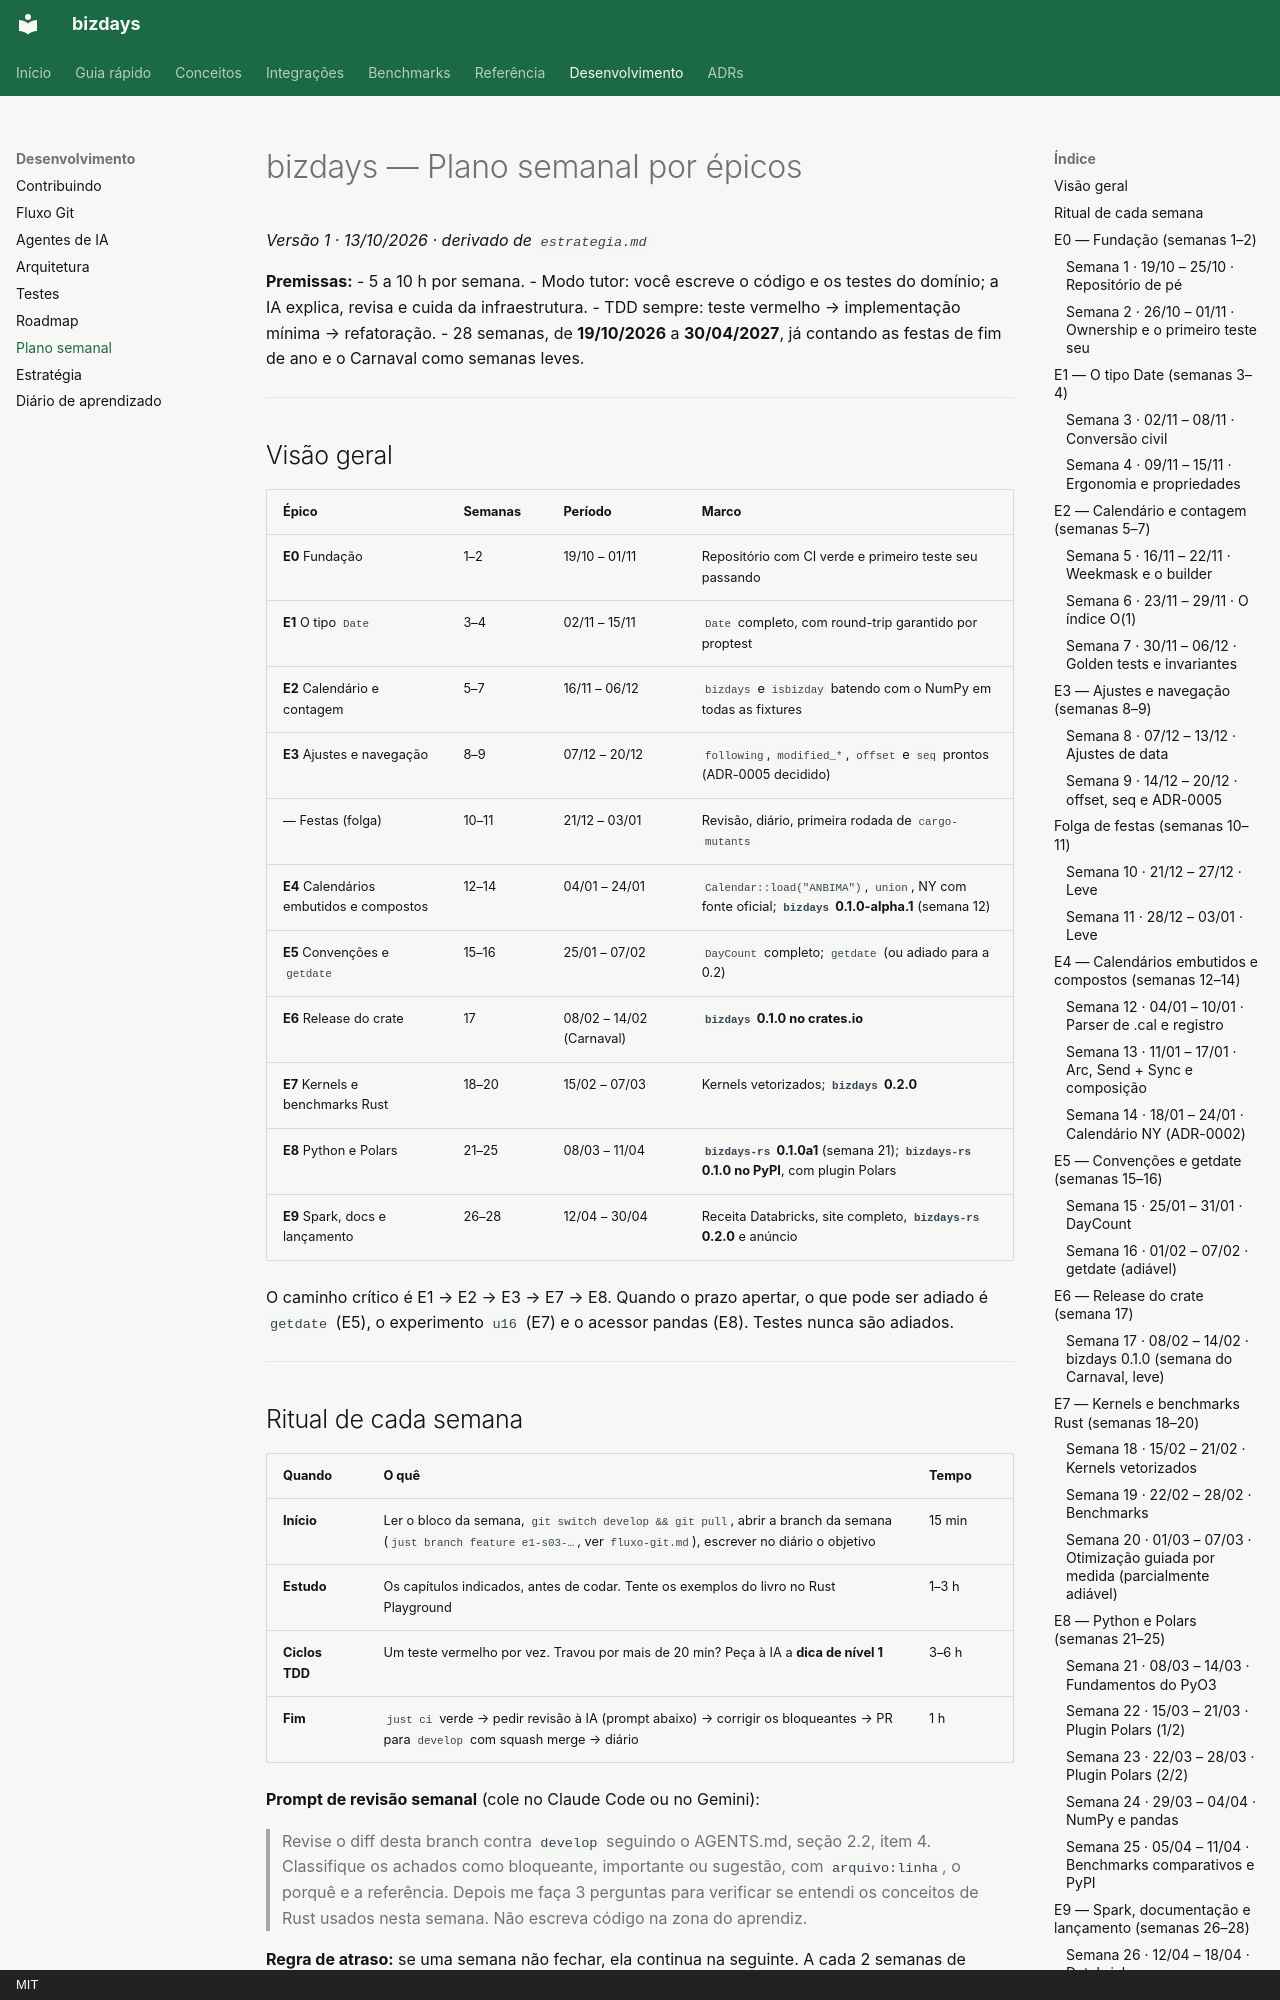

repository: 0b10n3/bizdays-rs · page: desenvolvimento/plano-semanal/index.html · generator: mkdocs · copyright: MIT

# bizdays — Plano semanal por épicos

*Versão 1 · 13/10/2026 · derivado de `estrategia.md`*

**Premissas:**
- 5 a 10 h por semana.
- Modo tutor: você escreve o código e os testes do domínio; a IA explica, revisa e cuida da infraestrutura.
- TDD sempre: teste vermelho → implementação mínima → refatoração.
- 28 semanas, de **19/10/2026** a **30/04/2027**, já contando as festas de fim de ano e o Carnaval como semanas leves.

---

## Visão geral

| Épico | Semanas | Período | Marco |
|---|---|---|---|
| **E0** Fundação | 1–2 | 19/10 – 01/11 | Repositório com CI verde e primeiro teste seu passando |
| **E1** O tipo `Date` | 3–4 | 02/11 – 15/11 | `Date` completo, com round-trip garantido por proptest |
| **E2** Calendário e contagem | 5–7 | 16/11 – 06/12 | `bizdays` e `isbizday` batendo com o NumPy em todas as fixtures |
| **E3** Ajustes e navegação | 8–9 | 07/12 – 20/12 | `following`, `modified_*`, `offset` e `seq` prontos (ADR-0005 decidido) |
| — Festas (folga) | 10–11 | 21/12 – 03/01 | Revisão, diário, primeira rodada de `cargo-mutants` |
| **E4** Calendários embutidos e compostos | 12–14 | 04/01 – 24/01 | `Calendar::load("ANBIMA")`, `union`, NY com fonte oficial; **`bizdays` 0.1.0-alpha.1** (semana 12) |
| **E5** Convenções e `getdate` | 15–16 | 25/01 – 07/02 | `DayCount` completo; `getdate` (ou adiado para a 0.2) |
| **E6** Release do crate | 17 | 08/02 – 14/02 (Carnaval) | **`bizdays` 0.1.0 no crates.io** |
| **E7** Kernels e benchmarks Rust | 18–20 | 15/02 – 07/03 | Kernels vetorizados; **`bizdays` 0.2.0** |
| **E8** Python e Polars | 21–25 | 08/03 – 11/04 | **`bizdays-rs` 0.1.0a1** (semana 21); **`bizdays-rs` 0.1.0 no PyPI**, com plugin Polars |
| **E9** Spark, docs e lançamento | 26–28 | 12/04 – 30/04 | Receita Databricks, site completo, **`bizdays-rs` 0.2.0** e anúncio |

O caminho crítico é E1 → E2 → E3 → E7 → E8. Quando o prazo apertar, o que pode ser adiado é `getdate` (E5), o experimento `u16` (E7) e o acessor pandas (E8). Testes nunca são adiados.

---
